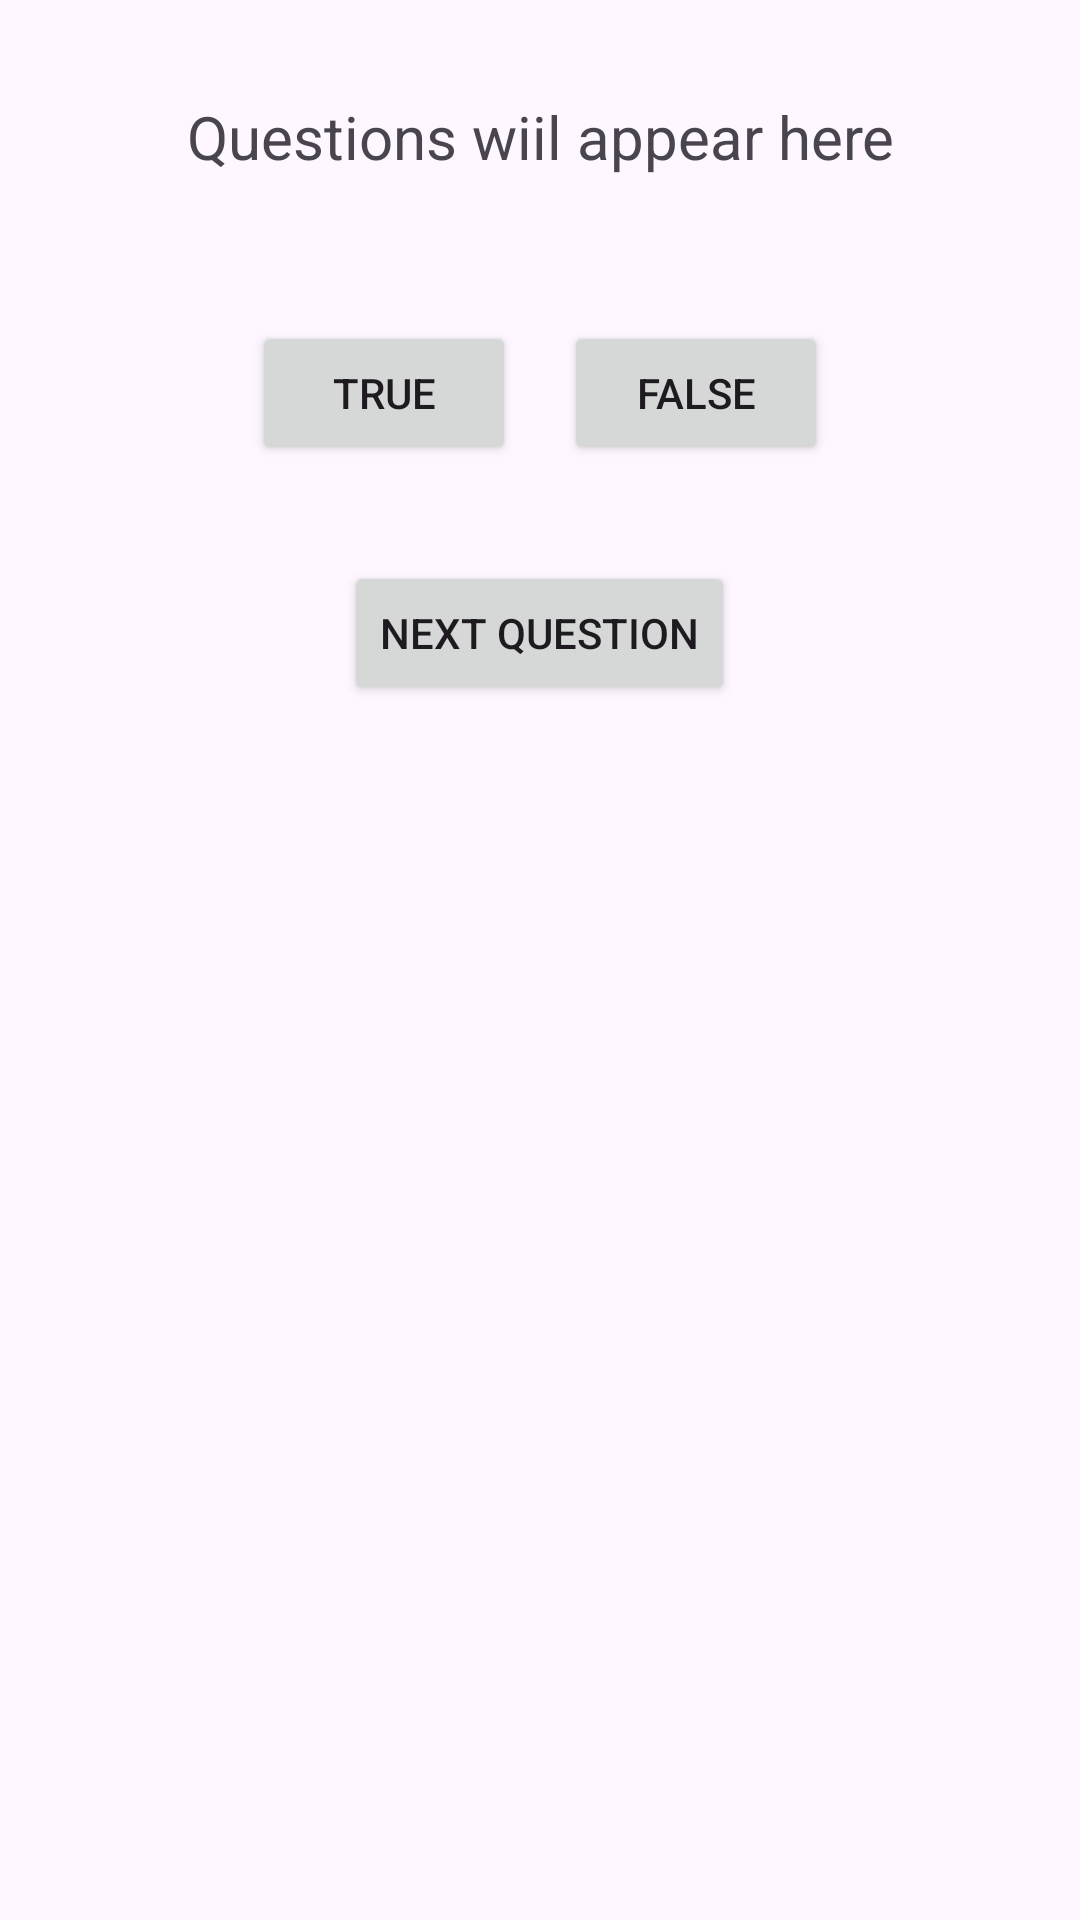

Write the Android layout XML for this screen, with the resource values it uses.
<!-- AndroidManifest.xml: application theme Theme.HistoryCards -->
<!-- res/layout/activity_quiz.xml -->
<?xml version="1.0" encoding="utf-8"?>
<LinearLayout xmlns:android="http://schemas.android.com/apk/res/android"
    xmlns:tools="http://schemas.android.com/tools"
    android:layout_width="match_parent"
    android:layout_height="match_parent"
    android:orientation="vertical"
    android:padding="16dp"
    tools:context=".QuizActivity">

    <TextView
        android:id="@+id/questionTextView"
        android:layout_width="match_parent"
        android:layout_height="wrap_content"
        android:text="Questions wiil appear here"
        android:textSize="20sp"
        android:textAlignment="center"
        android:layout_marginBottom="32dp"
        android:padding="16dp"/>

    <LinearLayout
        android:layout_width="match_parent"
        android:layout_height="wrap_content"
        android:orientation="horizontal"
        android:gravity="center"
        android:layout_marginBottom="32dp">

        <Button
            android:id="@+id/trueButton"
            android:layout_width="wrap_content"
            android:layout_height="wrap_content"
            android:text="True"
            android:layout_marginEnd="16dp"/>

        <Button
            android:id="@+id/falseButton"
            android:layout_width="wrap_content"
            android:layout_height="wrap_content"
            android:text="False"/>

    </LinearLayout>

    <Button
        android:id="@+id/nextButton"
        android:layout_width="wrap_content"
        android:layout_height="wrap_content"
        android:text="Next Question"
        android:layout_gravity="center"/>

</LinearLayout>
<!-- resources referenced by this layout -->
<resources>
  <style name="Theme.HistoryCards" parent="Base.Theme.HistoryCards" />
  <style name="Base.Theme.HistoryCards" parent="Theme.Material3.DayNight.NoActionBar">
          
          
      </style>
</resources>
